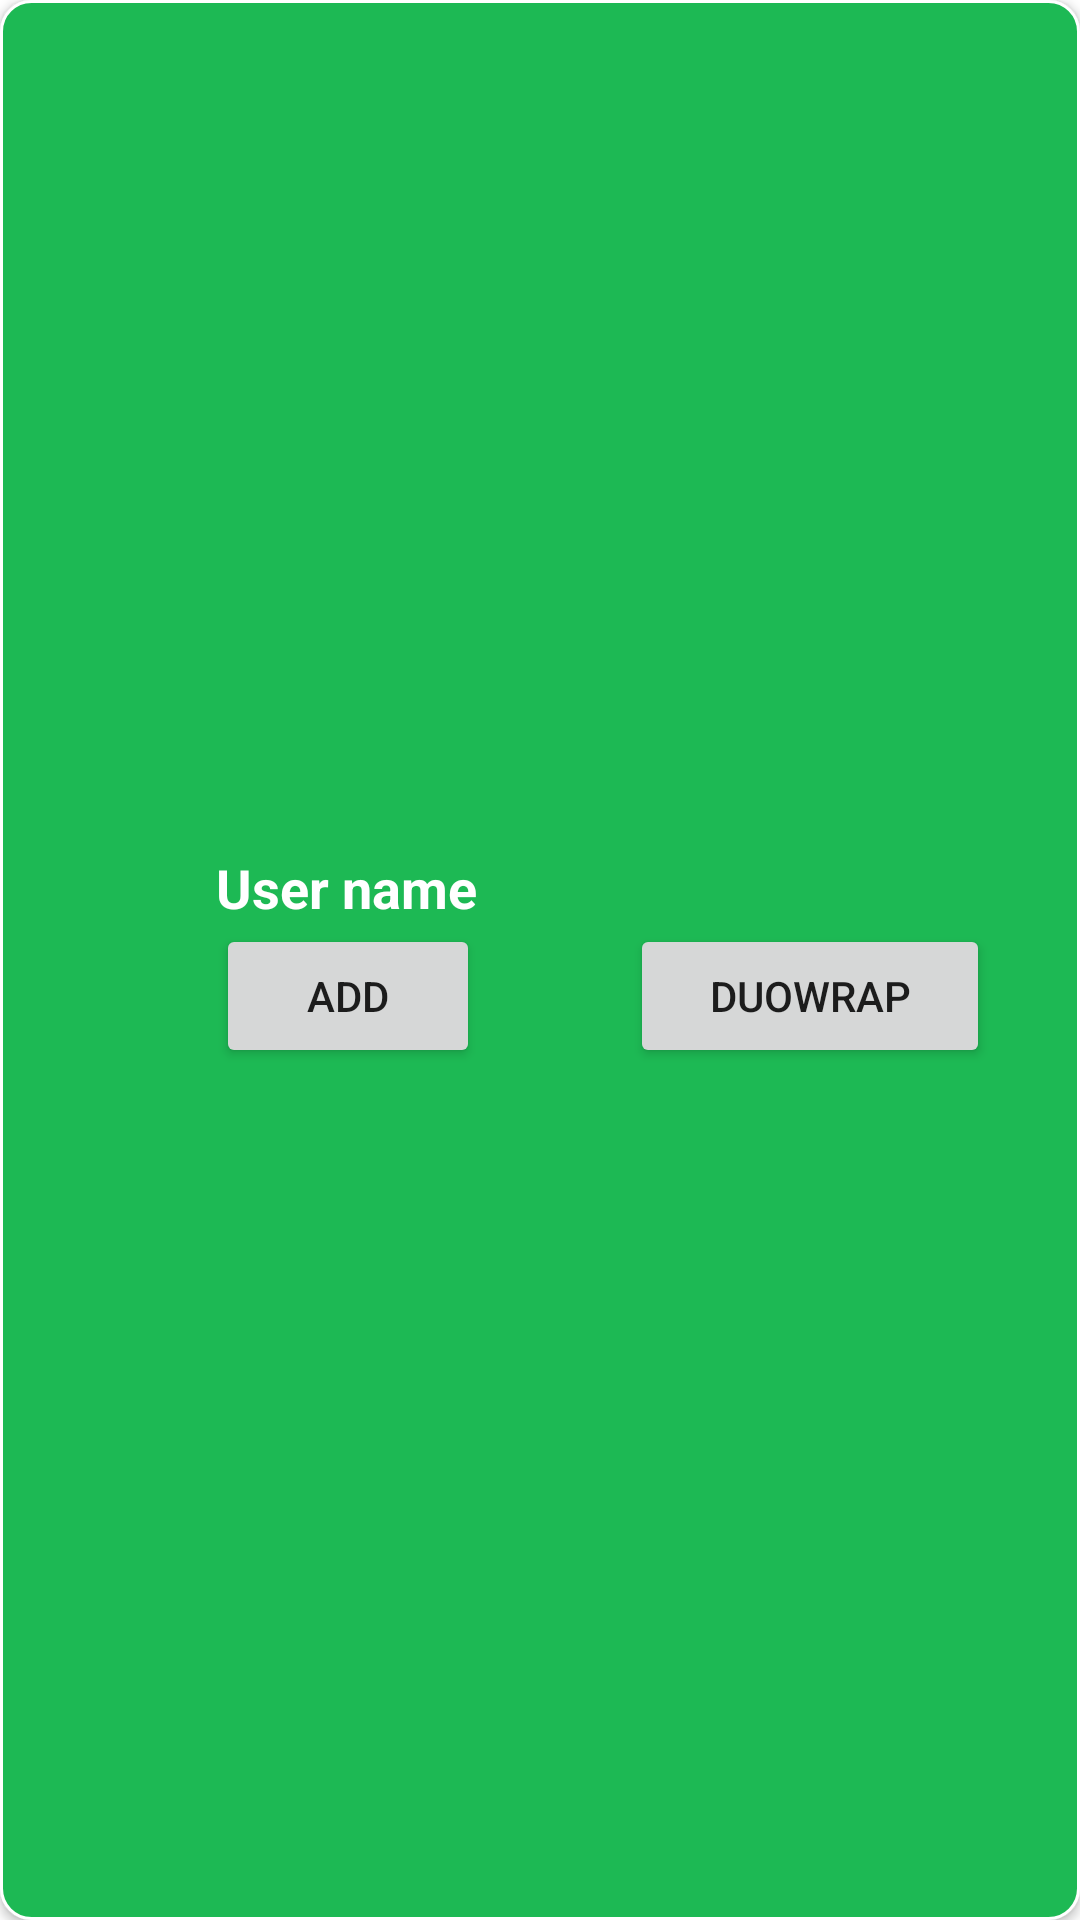

Reconstruct the res/layout file that produces this screen, plus the resources it refers to.
<!-- AndroidManifest.xml: application theme Theme.Spotify_UI -->
<!-- res/layout/firebase_profiles.xml -->
<?xml version="1.0" encoding="utf-8"?>
<LinearLayout xmlns:android="http://schemas.android.com/apk/res/android"
    android:id="@+id/add"
    android:layout_width="match_parent"
    android:layout_height="wrap_content"
    android:layout_margin="10dp"
    android:background="@drawable/edit_text_rounded_corner"
    android:elevation="2dp">

    <include
        layout="@layout/profile"
        android:layout_width="52dp"
        android:layout_height="52dp"
        android:layout_gravity="center"
        android:layout_margin="10dp" />

    <LinearLayout
        android:layout_width="match_parent"
        android:layout_height="wrap_content"
        android:layout_gravity="center"
        android:orientation="vertical">

        <TextView
            android:id="@+id/user_name_text"
            android:layout_width="wrap_content"
            android:layout_height="wrap_content"
            android:paddingEnd="100dp"
            android:text="User name"
            android:textColor="@color/white"
            android:textSize="18sp"
            android:textStyle="bold" />
        <LinearLayout
            android:layout_width="match_parent"
            android:layout_height="wrap_content"
            android:layout_gravity="center"
            android:orientation="horizontal">


            <Button
                android:id="@+id/addButton"
                android:layout_width="wrap_content"
                android:layout_height="wrap_content"
                android:text="Add" />

            <Button
                android:id="@+id/duoWrapped"
                android:layout_width="120dp"
                android:layout_height="wrap_content"
                android:text="DuoWrap"
                android:translationX="50dp"
                />
        </LinearLayout>
    </LinearLayout>

</LinearLayout>
<!-- res/layout/profile.xml (included above) -->
<?xml version="1.0" encoding="utf-8"?>
<RelativeLayout xmlns:android="http://schemas.android.com/apk/res/android"
    android:layout_width="wrap_content"
    android:layout_height="wrap_content"
    xmlns:app="http://schemas.android.com/apk/res-auto">

    <ImageView
        android:layout_width="52dp"
        android:layout_height="52dp"
        android:background="@drawable/circular_bg"
        android:src="@drawable/person_icon"
        android:padding="4dp"
        android:backgroundTint="@color/white"
        android:layout_centerInParent="true"
        android:id="@+id/profile_pic_image_view"
        />

</RelativeLayout>
<!-- resources referenced by this layout -->
<resources>
  <color name="white">#FFFFFFFF</color>
  <!-- drawable edit_text_rounded_corner (drawable) -->
  <?xml version="1.0" encoding="utf-8"?>
  <shape android:shape="rectangle" xmlns:android="http://schemas.android.com/apk/res/android">
  
      <stroke android:width="1dp" android:color="@color/white"/>
      <corners android:radius="10dp"/>
      <solid android:color="@color/spotifyGreen"/>
  </shape>
  <style name="Theme.Spotify_UI" parent="Theme.MaterialComponents.DayNight.DarkActionBar">
  
          
          <item name="colorPrimary">@color/lighterBlack</item>
          <item name="colorPrimaryVariant">@color/purple_700</item>
          <item name="colorOnPrimary">@color/white</item>
          
          <item name="colorSecondary">@color/teal_200</item>
          <item name="colorSecondaryVariant">@color/teal_700</item>
          <item name="colorOnSecondary">@color/black</item>
          
          <item name="android:statusBarColor">?attr/colorPrimaryVariant</item>
          
      </style>
  <color name="spotifyGreen">#1DB954</color>
  <color name="lighterBlack">#181818</color>
  <color name="purple_700">#FF3700B3</color>
  <color name="teal_200">#FF03DAC5</color>
  <color name="teal_700">#FF018786</color>
  <color name="black">#FF000000</color>
</resources>
